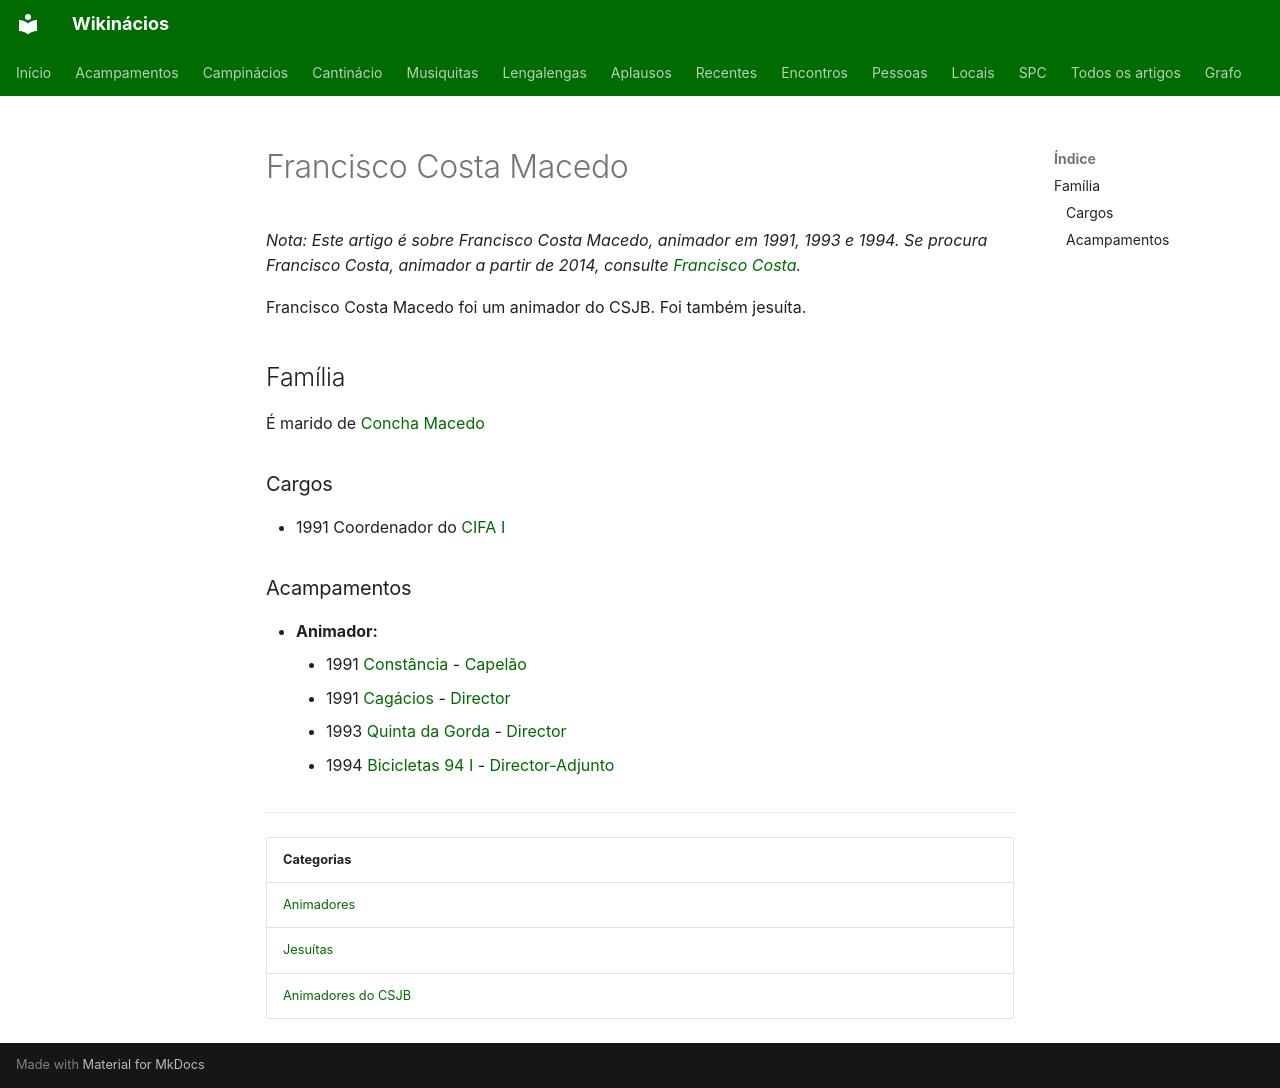

repository: neteinstein/Campinacios · page: Pessoas/F/Francisco Costa Macedo.html · generator: mkdocs

# Francisco Costa Macedo

*Nota: Este artigo é sobre Francisco Costa Macedo, animador em 1991, 1993 e 1994. Se procura Francisco Costa, animador a partir de 2014, consulte [Francisco Costa](../F/Francisco%20Costa.md).*

Francisco Costa Macedo foi um animador do CSJB. Foi também jesuíta.

## Família

É marido de [Concha Macedo](../C/Concha%20L%C3%ADbano%20Monteiro.md)

### Cargos

- 1991 Coordenador do [CIFA I](../../Acampamentos/1991/CIFA%20I.md)

### Acampamentos

- **Animador:**
    - 1991 [Constância](../../Acampamentos/1991/Const%C3%A2ncia.md) - [Capelão](../../Cargos/Capel%C3%A3o.md)
    - 1991 [Cagácios](../../Acampamentos/1991/Cag%C3%A1cios.md) - [Director](../../Cargos/Director.md)
    - 1993 [Quinta da Gorda](../../Acampamentos/1993/Quinta%20da%20Gorda.md) - [Director](../../Cargos/Director.md)
    - 1994 [Bicicletas 94 I](../../Acampamentos/1994/Bicicletas%2094%20I.md) - [Director-Adjunto](../../Cargos/Director-Adjunto.md)

---

| Categorias |
| --- |
| [Animadores](../../Categorias/Animadores.md) |
| [Jesuítas](../../Categorias/Jesu%C3%ADtas.md) |
| [Animadores do CSJB](../../Categorias/Animadores%20do%20CSJB.md) |
